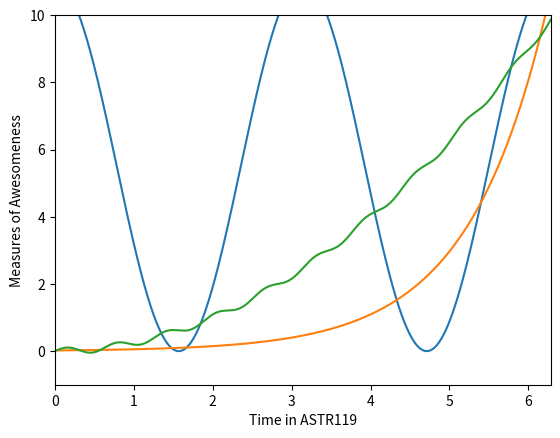

This figure's Python source:
import numpy as np
import matplotlib.pyplot as plt
%matplotlib inline

x = np.linspace(0,2*np.pi,1000)
y_1 = 5.5*np.cos(2*x) + 5.5
y_2 = 0.02*np.exp(x)
y_3 = 0.25*(x)**2+0.1*np.sin(10*x)

plt.plot(x,y_1)
plt.plot(x,y_2)
plt.plot(x,y_3)
plt.xlim(0, 2*np.pi)
plt.ylim(-1, 10)
plt.xlabel('Time in ASTR119')
plt.ylabel('Measures of Awesomeness')
plt.show()

